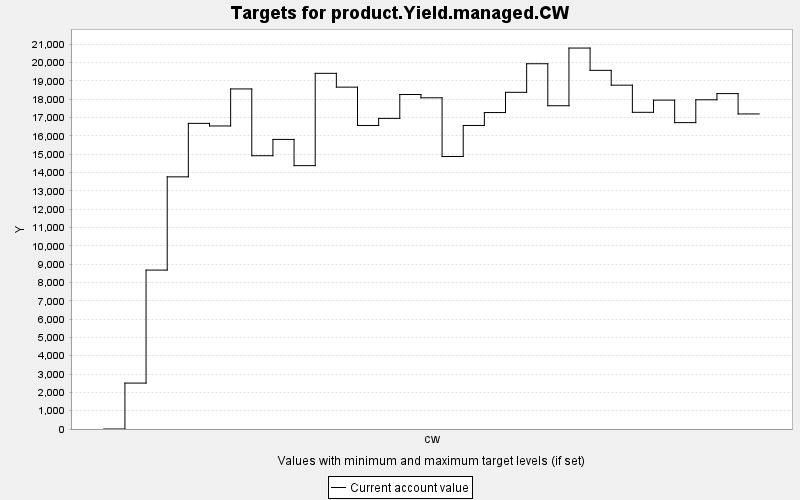

The data file committed next to this chart (first rows):
TARGET, PERIOD, YEAR, PERIODWIDTH, MINIMUM, MAXIMUM, MINWEIGHT, MAXWEIGHT, CURRENT, SUMMARY
product.Yield.managed.CW, 0, 0, 10.0, 0.0, 10000, 1.0, 1.0, 0.0, 0.0
product.Yield.managed.CW, 1, 10, 10.0, 0.0, 10000, 1.0, 1.0, 2506, 0.0
product.Yield.managed.CW, 2, 20, 10.0, 0.0, 10000, 1.0, 1.0, 8674, 0.0
product.Yield.managed.CW, 3, 30, 10.0, 0.0, 10000, 1.0, 1.0, 13763, 0.0
product.Yield.managed.CW, 4, 40, 10.0, 0.0, 10000, 1.0, 1.0, 16682, 0.0
product.Yield.managed.CW, 5, 50, 10.0, 0.0, 10000, 1.0, 1.0, 16541, 0.0
product.Yield.managed.CW, 6, 60, 10.0, 0.0, 10000, 1.0, 1.0, 18562, 0.0
product.Yield.managed.CW, 7, 70, 10.0, 0.0, 10000, 1.0, 1.0, 14917, 0.0
product.Yield.managed.CW, 8, 80, 10.0, 0.0, 10000, 1.0, 1.0, 15807, 0.0
product.Yield.managed.CW, 9, 90, 10.0, 0.0, 10000, 1.0, 1.0, 14376, 0.0
product.Yield.managed.CW, 10, 100, 10.0, 0.0, 10000, 1.0, 1.0, 19413, 0.0
product.Yield.managed.CW, 11, 110, 10.0, 0.0, 10000, 1.0, 1.0, 18660, 0.0
product.Yield.managed.CW, 12, 120, 10.0, 0.0, 10000, 1.0, 1.0, 16565, 0.0
product.Yield.managed.CW, 13, 130, 10.0, 0.0, 10000, 1.0, 1.0, 16955, 0.0
product.Yield.managed.CW, 14, 140, 10.0, 0.0, 10000, 1.0, 1.0, 18258, 0.0
product.Yield.managed.CW, 15, 150, 10.0, 0.0, 10000, 1.0, 1.0, 18079, 0.0
product.Yield.managed.CW, 16, 160, 10.0, 0.0, 10000, 1.0, 1.0, 14874, 0.0
product.Yield.managed.CW, 17, 170, 10.0, 0.0, 10000, 1.0, 1.0, 16567, 0.0
product.Yield.managed.CW, 18, 180, 10.0, 0.0, 10000, 1.0, 1.0, 17273, 0.0
product.Yield.managed.CW, 19, 190, 10.0, 0.0, 10000, 1.0, 1.0, 18377, 0.0
product.Yield.managed.CW, 20, 200, 10.0, 0.0, 10000, 1.0, 1.0, 19937, 0.0
product.Yield.managed.CW, 21, 210, 10.0, 0.0, 10000, 1.0, 1.0, 17645, 0.0
product.Yield.managed.CW, 22, 220, 10.0, 0.0, 10000, 1.0, 1.0, 20793, 0.0
product.Yield.managed.CW, 23, 230, 10.0, 0.0, 10000, 1.0, 1.0, 19576, 0.0
product.Yield.managed.CW, 24, 240, 10.0, 0.0, 10000, 1.0, 1.0, 18767, 0.0
product.Yield.managed.CW, 25, 250, 10.0, 0.0, 10000, 1.0, 1.0, 17286, 0.0
product.Yield.managed.CW, 26, 260, 10.0, 0.0, 10000, 1.0, 1.0, 17952, 0.0
product.Yield.managed.CW, 27, 270, 10.0, 0.0, 10000, 1.0, 1.0, 16723, 0.0
product.Yield.managed.CW, 28, 280, 10.0, 0.0, 10000, 1.0, 1.0, 17969, 0.0
product.Yield.managed.CW, 29, 290, 10.0, 0.0, 10000, 1.0, 1.0, 18307, 0.0
product.Yield.managed.CW, 30, 300, 10.0, 0.0, 10000, 1.0, 1.0, 17196, 0.0
